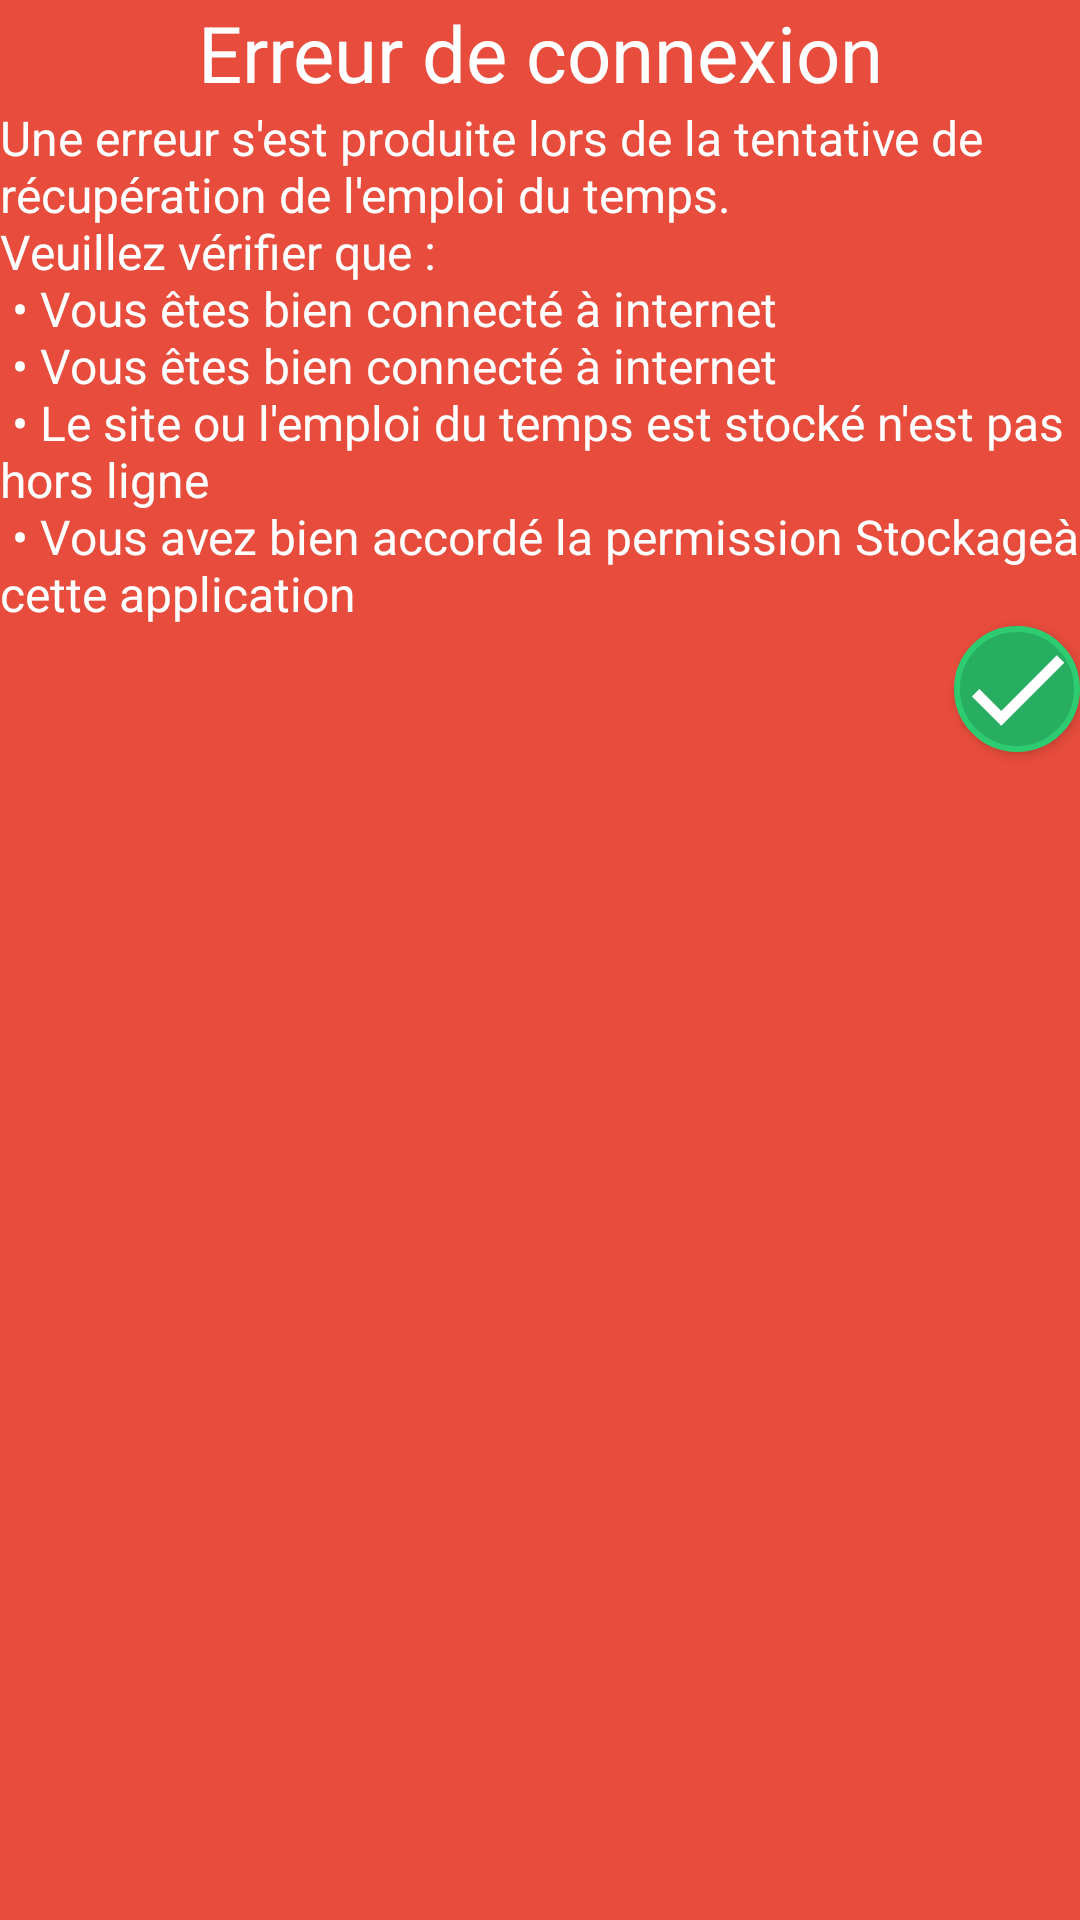

This screen was rendered from an Android layout file. Write that file and the resources it references.
<!-- AndroidManifest.xml: application theme Bleu_Ciel -->
<!-- res/layout/dialog_net_error.xml -->
<?xml version="1.0" encoding="utf-8"?>
<LinearLayout xmlns:android="http://schemas.android.com/apk/res/android"
    android:layout_width="match_parent"
    android:layout_height="match_parent"
    android:background="@color/colorRedP"
    android:orientation="vertical">


    <TextView
        android:id="@+id/dialog_net_error_title"
        android:layout_width="match_parent"
        android:layout_height="wrap_content"
        android:background="@color/colorRedP"
        android:text="@string/dialog_net_error_title"
        android:textAlignment="center"
        android:textColor="#FFFFFF"
        android:textSize="26sp" />

    <TextView
        android:id="@+id/dialog_net_error_desc"
        android:layout_width="match_parent"
        android:layout_height="wrap_content"
        android:background="@color/colorRedP"
        android:text="@string/dialog_net_error_desc"
        android:textColor="#FFFFFF"
        android:textSize="16sp" />

    <Button
        android:id="@+id/dialog_net_error_close_btn"
        android:layout_width="42dp"
        android:layout_height="42dp"
        android:layout_gravity="right"
        android:background="@drawable/validate_btn"
        android:gravity="right" />
</LinearLayout>
<!-- resources referenced by this layout -->
<resources>
  <color name="colorRedP">#e74c3c</color>
  <!-- drawable validate_btn (drawable) -->
  <?xml version="1.0" encoding="utf-8"?>
  <layer-list xmlns:android="http://schemas.android.com/apk/res/android">
      <item>
          <shape xmlns:android="http://schemas.android.com/apk/res/android" android:shape="oval" >
              <solid
                  android:color="#27AE60"
                  />
              <size
                  android:height="42dp"
                  android:width="62dp"
                  />
              <stroke
                  android:width="2dp"
                  android:color="#2ECC71"
                  />
          </shape>
      </item>
      <item>
          <vector xmlns:android="http://schemas.android.com/apk/res/android"
              android:width="24dp"
              android:height="24dp"
              android:viewportWidth="24.0"
              android:viewportHeight="24.0">
              <path
                  android:fillColor="#FFFFFFFF"
                  android:pathData="M9,16.17L4.83,12l-1.42,1.41L9,19 21,7l-1.41,-1.41z"/>
          </vector>
      </item>
  </layer-list>
  <string name="dialog_net_error_desc">Une erreur s\'est produite lors de la tentative de récupération de l\'emploi du temps.
          \nVeuillez vérifier que :\n
          • Vous êtes bien connecté à internet\n
          • Vous êtes bien connecté à internet\n
          • Le site ou l\'emploi du temps est stocké n\'est pas hors ligne\n
          • Vous avez bien accordé la permission "Stockage" à cette application</string>
  <string name="dialog_net_error_title">Erreur de connexion</string>
  <style name="Bleu_Ciel" parent="Theme.AppCompat.Light.DarkActionBar">
          <item name="colorPrimary">@color/theme_bleu_ciel_P</item>
          <item name="colorPrimaryDark">@color/theme_bleu_ciel_PD</item>
          <item name="colorAccent">@color/theme_bleu_ciel_A</item>
      </style>
  <color name="theme_bleu_ciel_P">#03A9F4</color>
  <color name="theme_bleu_ciel_PD">#0389C0</color>
  <color name="theme_bleu_ciel_A">#16B3FD</color>
</resources>
